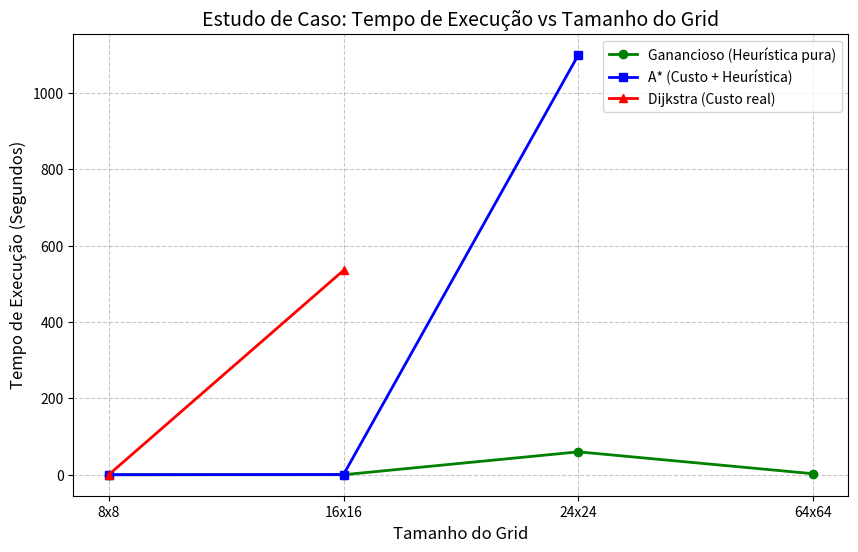
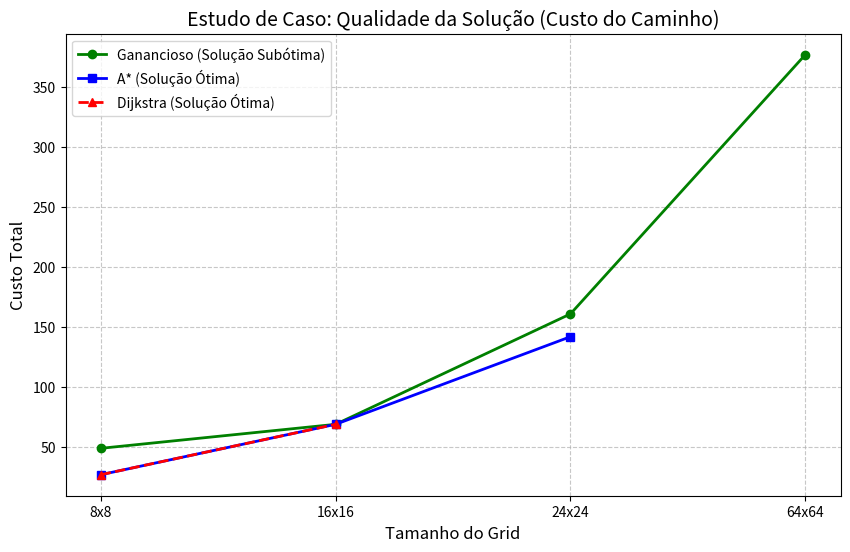

These figures' Python source, in order:
#geração dos gráficos de estudo de caso
import matplotlib.pyplot as plt

grids = ['8x8', '16x16', '24x24', '64x64']

# gráfico do tempo de execução vs tamanho ---------------------- 
tempo_dijkstra = [0.0331, 535.2873, None, None]
tempo_ganancioso = [0.0023, 0.0094, 59.9163, 2.5606]
tempo_a_estrela = [0.0050, 0.5819, 1099.8640, None] 

plt.figure(figsize=(10, 6))

plt.plot(grids, tempo_ganancioso, marker='o', label='Ganancioso (Heurística pura)', color='green', linewidth=2)
plt.plot(grids, tempo_a_estrela, marker='s', label='A* (Custo + Heurística)', color='blue', linewidth=2)
plt.plot(grids, tempo_dijkstra, marker='^', label='Dijkstra (Custo real)', color='red', linewidth=2)

plt.title('Estudo de Caso: Tempo de Execução vs Tamanho do Grid', fontsize=14)
plt.xlabel('Tamanho do Grid', fontsize=12)
plt.ylabel('Tempo de Execução (Segundos)', fontsize=12)
plt.grid(True, linestyle='--', alpha=0.7)
plt.legend()

plt.savefig('grafico_tempo.png', dpi=300) 
plt.show()

# gráfico do custo ---------------------------

custo_dijkstra = [27, 69, None, None]
custo_ganancioso = [49, 69, 161, 377]
custo_a_estrela = [27, 69, 142, None]

plt.figure(figsize=(10, 6))

plt.plot(grids, custo_ganancioso, marker='o', label='Ganancioso (Solução Subótima)', color='green', linewidth=2)
plt.plot(grids, custo_a_estrela, marker='s', label='A* (Solução Ótima)', color='blue', linewidth=2)
plt.plot(grids, custo_dijkstra, marker='^', label='Dijkstra (Solução Ótima)', color='red', linewidth=2, linestyle='--')

plt.title('Estudo de Caso: Qualidade da Solução (Custo do Caminho)', fontsize=14)
plt.xlabel('Tamanho do Grid', fontsize=12)
plt.ylabel('Custo Total', fontsize=12)
plt.grid(True, linestyle='--', alpha=0.7)
plt.legend()

plt.savefig('grafico_custo.png', dpi=300)
plt.show()
